pico-8 play session: no input (idle)

[t = 2 s] idle ~2s (no d-pad/buttons)
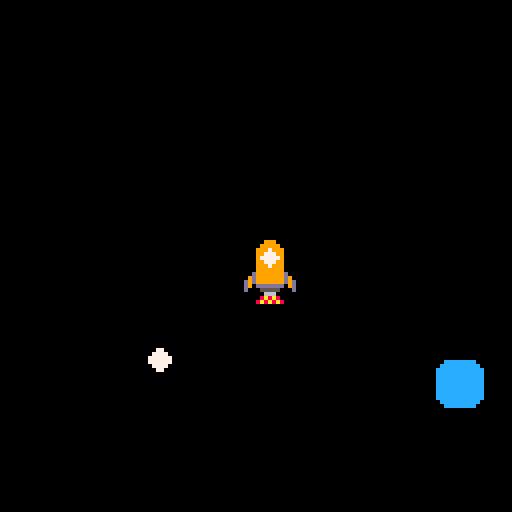
[t = 4 s] idle ~4s (no d-pad/buttons)
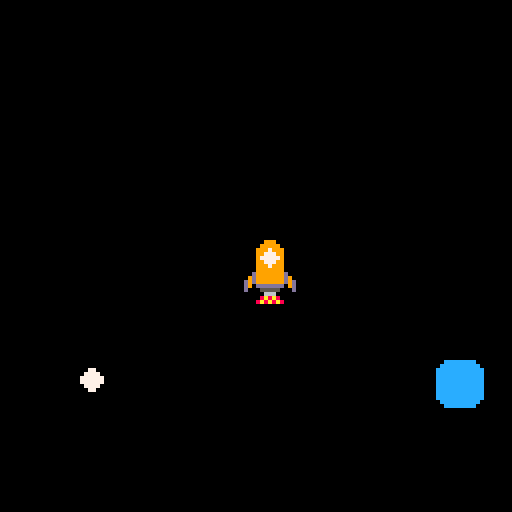
[t = 6 s] idle ~6s (no d-pad/buttons)
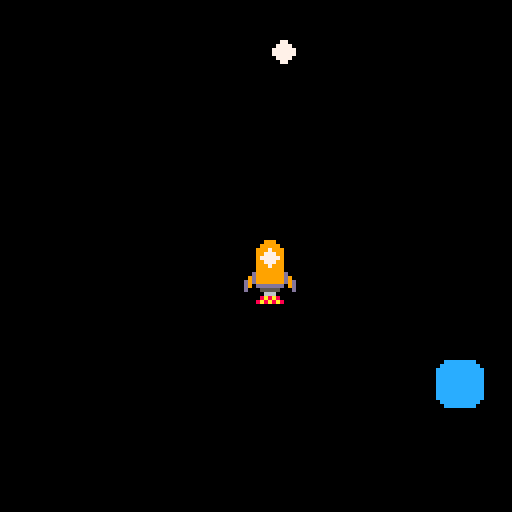
[t = 8 s] idle ~8s (no d-pad/buttons)
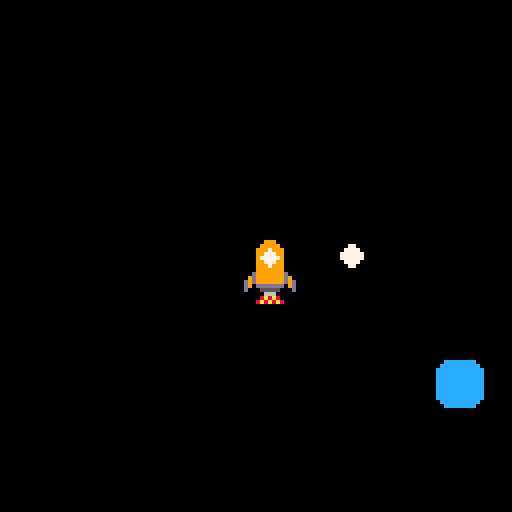

pico-8 cartridge
version 32
__lua__
--evan the astronaut
-- by lauren\, evans mom
function _init()
 make_ship()
 init_planet()
end

function _draw()
 cls()
 draw_ship()
 draw_star()
 draw_planet()
end

function _update()
	move_ship()
	twinkle()
	wrap_edges()
	check_collision()
end

-->8
-- make the ship start in the center
function make_ship()
 ship={}
 ship.spr = 1
	ship.x = 60
	ship.y = 60
	ship.speed = 1
end

-- draw the ship
function draw_ship() 
 spr(ship.spr, ship.x,ship.y,2,2)
end

-- move the ship with
-- the arrows
function move_ship() 
 speed = ship.speed
	if(btn(0)) then --left
		ship.spr = 3
		ship.x -= speed
	end
	if(btn(1)) then --right
		ship.spr = 7
		ship.x += speed
	end
	if(btn(2)) then --top
		ship.spr = 1
		ship.y -= speed
	end
	if(btn(3)) then --bottom
	 ship.spr=5
	 ship.y += speed
	end
end

-->8
-- drawing my random twinkling
-- stars
-- this isnt really doing
-- what i wanted but eventually
-- i will fix it to twinkle better
function draw_star()
 x = rnd(120)
 y = rnd(120)
 little = rnd(2)
	if(little == 0) then
		spr(9,x,y,1,1)
	else
		spr(10,x,y,1,1)
	end
end

function twinkle()
		if(little == 0) then
		spr(10,x,y,1,1)
	else
		spr(11,x,y,1,1)
	end
end
-->8
-- these two functions
--ensure that if you drive
-- off the screen that
-- you are wrapped back
-- around the other side
function wrap_y()
	if(ship.y < 0) then
		ship.y = 127
		init_planet()
	end
	if(ship.y > 127) then
		ship.y = -1
		init_planet()
	end
end

function wrap_x()
 if(ship.x < 0) then
 	ship.x = 127
 	init_planet()
 end
 if(ship.x > 127) then
  ship.x = -1
  init_planet()
 end
end

function wrap_edges()
	wrap_x()
	wrap_y()
end
-->8
-- list of planet sprits
-- generate a new planet 
-- in a random location
function init_planet()
	planets = {64,66,68,70,72,74,76,78,96}
	curr_planet = {}
	curr_planet.spr = planets[flr(rnd(9)) + 1]
	curr_planet.x = rnd(112) + 8
	curr_planet.y = rnd(112) + 8 
end

-- draw the planet chosen
function draw_planet()
	spr(curr_planet.spr,curr_planet.x,curr_planet.y,2,2)
end
-->8
-- if we collide with a planet
-- or leave the screen
-- generate a new planet
function check_collision()
	local offset = 8
	if(ship.x > curr_planet.x - offset and
			ship.x < curr_planet.x + offset and
	  ship.y > curr_planet.y - offset and
	  ship.y < curr_planet.y + offset) then
	 init_planet()
	 sfx(0)
	end
end
__gfx__
00000000000000999000000000000000000000000000000000000000000000000000000000000000000000000000000000000000000000000000000000000000
0000000000000999990000000000000000ddd00000008a8a8a800000000ddd000000000000000000000770000000000000000000000000000000000000000000
0070070000009997999000000000000009990000000008a8a8000000000099900000000000077000007777000000000000000000000000000000000000000000
00077000000099777990000000000000ddd00000000000666000000000000ddd0000000000777700077777700000000000000000000000000000000000000000
00077000000097777790000000999999999d00080d00055555000d008000d9999999990000777700077777700000000000000000000000000000000000000000
00700700000099777990000009997999999d508a0d90ddddddd09d00a805d9999999799000077000007777000000000000000000000000000000000000000000
00000000000099979990000099977799999d56a80d9d9999999d9d008a65d9999997779900000000000770000000000000000000000000000000000000000000
00000000000099999990000099777779999d568a009d9999999d9000a865d9999977777900000000000000000000000000000000000000000000000000000000
00000000000d9999999d000099977799999d56a8000d9999999d00008a65d9999997779900000000000000000000000000000000000000000000000000000000
00000000009d9999999d900009997999999d508a0000999999900000a805d9999999799000000000000000000000000000000000000000000000000000000000
000000000d9d9999999d9d0000999999999d000800009997999000008000d9999999990000000000000000000000000000000000000000000000000000000000
000000000d90ddddddd09d0000000000ddd00000000099777990000000000ddd0000000000000000000000000000000000000000000000000000000000000000
000000000d00055555000d0000000000099900000000977777900000000099900000000000000000000000000000000000000000000000000000000000000000
0000000000000066600000000000000000ddd0000000997779900000000ddd000000000000000000000000000000000000000000000000000000000000000000
00000000000008a8a800000000000000000000000000999799900000000000000000000000000000000000000000000000000000000000000000000000000000
0000000000008a8a8a80000000000000000000000000099999000000000000000000000000000000000000000000000000000000000000000000000000000000
00000000000000000000000000000000000000000000009990000000000000000000000000000000000000000000000000000000000000000000000000000000
00000000000000000000000000000000000000000000000000000000000000000000000000000000000000000000000000000000000000000000000000000000
00000000000000000000000000000000000000000000000000000000000000000000000000000000000000000000000000000000000000000000000000000000
00000000000000000000000000000000000000000000000000000000000000000000000000000000000000000000000000000000000000000000000000000000
00000000000000000000000000000000000000000000000000000000000000000000000000000000000000000000000000000000000000000000000000000000
00000000000000000000000000000000000000000000000000000000000000000000000000000000000000000000000000000000000000000000000000000000
00000000000000000000000000000000000000000000000000000000000000000000000000000000000000000000000000000000000000000000000000000000
00000000000000000000000000000000000000000000000000000000000000000000000000000000000000000000000000000000000000000000000000000000
00000000000000000000000000000000000000000000000000000000000000000000000000000000000000000000000000000000000000000000000000000000
00000000000000000000000000000000000000000000000000000000000000000000000000000000000000000000000000000000000000000000000000000000
00000000000000000000000000000000000000000000000000000000000000000000000000000000000000000000000000000000000000000000000000000000
00000000000000000000000000000000000000000000000000000000000000000000000000000000000000000000000000000000000000000000000000000000
00000000000000000000000000000000000000000000000000000000000000000000000000000000000000000000000000000000000000000000000000000000
00000000000000000000000000000000000000000000000000000000000000000000000000000000000000000000000000000000000000000000000000000000
00000000000000000000000000000000000000000000000000000000000000000000000000000000000000000000000000000000000000000000000000000000
00000000000000000000000000000000000000000000000000000000000000000000000000000000000000000000000000000000000000000000000000000000
00000000000000000000000000000000000000000000000000000000000000000000000000000000000000000000000000000000000000000000000000000000
0000000000000000000000000000000000000000000000000000000000000000000ffffffffff000000000444400000000000000000000000001111111110000
0000000000000000000099999999000000000cccbbc00000000000000000000000faeeeeafaaff0000000444444000000000cccccccc00000011111111111000
00000dddddd0000000099fffff9990000000ccbccccc000000000888888800000ffffff7eeeeeff00000444444440000000cccccccccc0000111111111111100
0000dddddddd000000997999aaaa9900000ccbbbccccc00000008888888880000f77777fffffeef0000449994444400000cccccccccccc000111111111111100
000dd6ddd6ddd00000999777799a9900000cbbbbccbbc00000088888888888000ffffffffeeeeef00aa74449999447a000cccccccccccc000111111111111100
000dddddddddd000009aaaaaa999a900000cbbbcccbbc00000088888888888000feeeeeeefaaaaf0aa7744444444447a00cccccccccccc000111111111111100
000d6dddddddd000009ffff9aa979900000cccccccbbc00000088888888888000faaffffaaaffff00a7499999994447a00cccccccccccc000111111111111100
000dddddd6ddd000009999f777779900000cccbbccbbc00000088888888888000fff7777777977f00aa77777777777aa00cccccccccccc000111111111111100
000dddddddddd00000999999ffff9900000ccbbbbccbc00000088888888888000feeeeeeff999ff0000aaaaaaaaaaaa000cccccccccccc000111111111111100
000ddddddddd600000777aaaaaaa9900000ccbbbbcccc00000088888888888000ffffaaee99999f0000049999444000000cccccccccccc000111111111111100
000dddd6ddddd00000997797999999000000ccbbbccc000000088888888888000faaaaffff999ff0000004444440000000cccccccccccc000111111111111100
0000d6dddddd0000000997779999900000000ccbbcc0000000008888888880000faafffffff97ff00000004444000000000cccccccccc0000011111111111000
00000dddddd0000000009999999900000000000000000000000008888888000000f777777777ff0000000000000000000000cccccccc00000001111111110000
0000000000000000000000000000000000000000000000000000000000000000000ffffffffff000000000000000000000000000000000000000000000000000
00000000000000000000000000000000000000000000000000000000000000000000000000000000000000000000000000000000000000000000000000000000
000a000a000a00000000000000000000000000000000000000000000000000000000000000000000000000000000000000000000000000000000000000000000
a000a00a00a000a00000000000000000000000000000000000000000000000000000000000000000000000000000000000000000000000000000000000000000
0a000a0a0a000a000000000000000000000000000000000000000000000000000000000000000000000000000000000000000000000000000000000000000000
00a0aaaaaaa0a00a0000000000000000000000000000000000000000000000000000000000000000000000000000000000000000000000000000000000000000
a00aaaaaaaaa00a00000000000000000000000000000000000000000000000000000000000000000000000000000000000000000000000000000000000000000
0aaaaaaaaaaaaa000000000000000000000000000000000000000000000000000000000000000000000000000000000000000000000000000000000000000000
00aaaaaaaaaaa0000000000000000000000000000000000000000000000000000000000000000000000000000000000000000000000000000000000000000000
aaaaaaaaaaaaaaaa0000000000000000000000000000000000000000000000000000000000000000000000000000000000000000000000000000000000000000
00aaaaaaaaaaa0000000000000000000000000000000000000000000000000000000000000000000000000000000000000000000000000000000000000000000
0aaaaaaaaaaaaa000000000000000000000000000000000000000000000000000000000000000000000000000000000000000000000000000000000000000000
a0aaaaaaaaaaa0a00000000000000000000000000000000000000000000000000000000000000000000000000000000000000000000000000000000000000000
000aaaaaaaaa000a0000000000000000000000000000000000000000000000000000000000000000000000000000000000000000000000000000000000000000
00a0aaaaaaa0a0000000000000000000000000000000000000000000000000000000000000000000000000000000000000000000000000000000000000000000
0a000a0a0a000a000000000000000000000000000000000000000000000000000000000000000000000000000000000000000000000000000000000000000000
a000a00a00a000a00000000000000000000000000000000000000000000000000000000000000000000000000000000000000000000000000000000000000000
000a000a000a00000000000000000000000000000000000000000000000000000000000000000000000000000000000000000000000000000000000000000000
